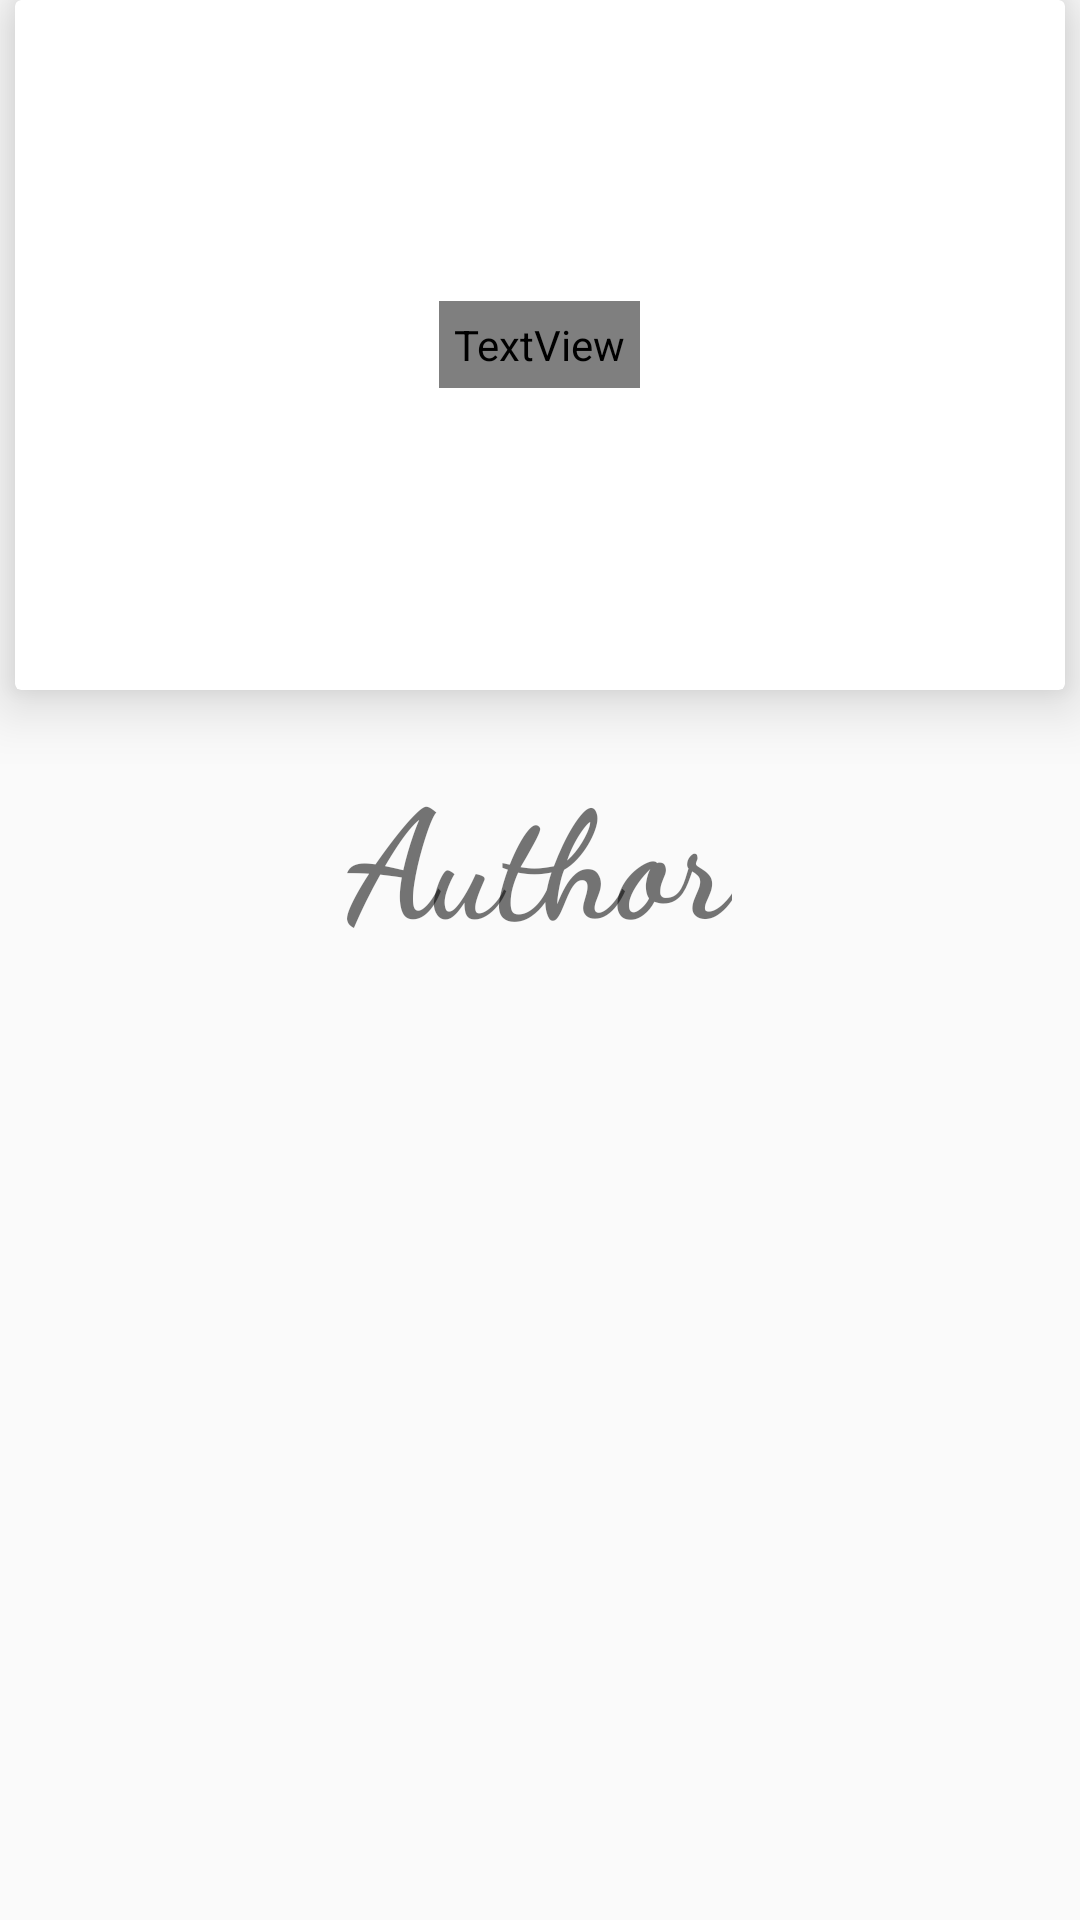

The Android layout XML behind this screen, and the referenced resources:
<!-- AndroidManifest.xml: application theme Theme.MotivationalApp -->
<!-- res/layout/fragment_quote.xml -->
<?xml version="1.0" encoding="utf-8"?>
<RelativeLayout xmlns:android="http://schemas.android.com/apk/res/android"
  xmlns:tools="http://schemas.android.com/tools"
  android:layout_width="match_parent"
  android:layout_height="match_parent"
  xmlns:app="http://schemas.android.com/apk/res-auto"
  tools:context=".QuoteFragment">

  <androidx.cardview.widget.CardView
    android:id="@+id/cardView"
    android:layout_width="350dp"
    android:layout_height="230dp"
    android:layout_centerHorizontal="true"
    app:cardElevation="12dp">

    <TextView
      android:id="@+id/quoteText"
      android:layout_width="wrap_content"
      android:layout_height="wrap_content"
      android:fontFamily="@font/doppio_one"
      android:gravity="center"
      android:layout_gravity="center"
      android:textStyle="italic"
      android:textColor="@color/white"
      android:padding="5dp"
      android:textSize="21sp"
      android:text="@string/app_name"
      />

  </androidx.cardview.widget.CardView>

  <TextView
    android:layout_marginTop="20dp"
    android:id="@+id/authorText"
    android:layout_width="wrap_content"
    android:layout_height="wrap_content"
    android:textSize="50sp"
    android:backgroundTintMode="multiply"
    android:layout_below="@id/cardView"
    android:fontFamily="cursive"
    android:textStyle="bold"
    android:text="Author"
    android:layout_centerHorizontal="true"
    />

</RelativeLayout>
<!-- resources referenced by this layout -->
<resources>
  <color name="white">#FFFFFF</color>
  <string name="app_name">MotivationalApp</string>
  <style name="Theme.MotivationalApp" parent="Theme.AppCompat.DayNight.NoActionBar">
      
      <item name="colorPrimary">@color/black</item>
      <item name="colorPrimaryVariant">@color/black</item>
      <item name="colorOnPrimary">@color/white</item>
      
      <item name="colorSecondary">@color/teal_200</item>
      <item name="colorSecondaryVariant">@color/teal_700</item>
      <item name="colorOnSecondary">@color/black</item>
      
      <item name="android:statusBarColor" tools:targetApi="l">?attr/colorPrimaryVariant</item>
      
    </style>
  <color name="black">#000000</color>
  <color name="teal_200">#80CBC4</color>
  <color name="teal_700">#00796B</color>
</resources>
